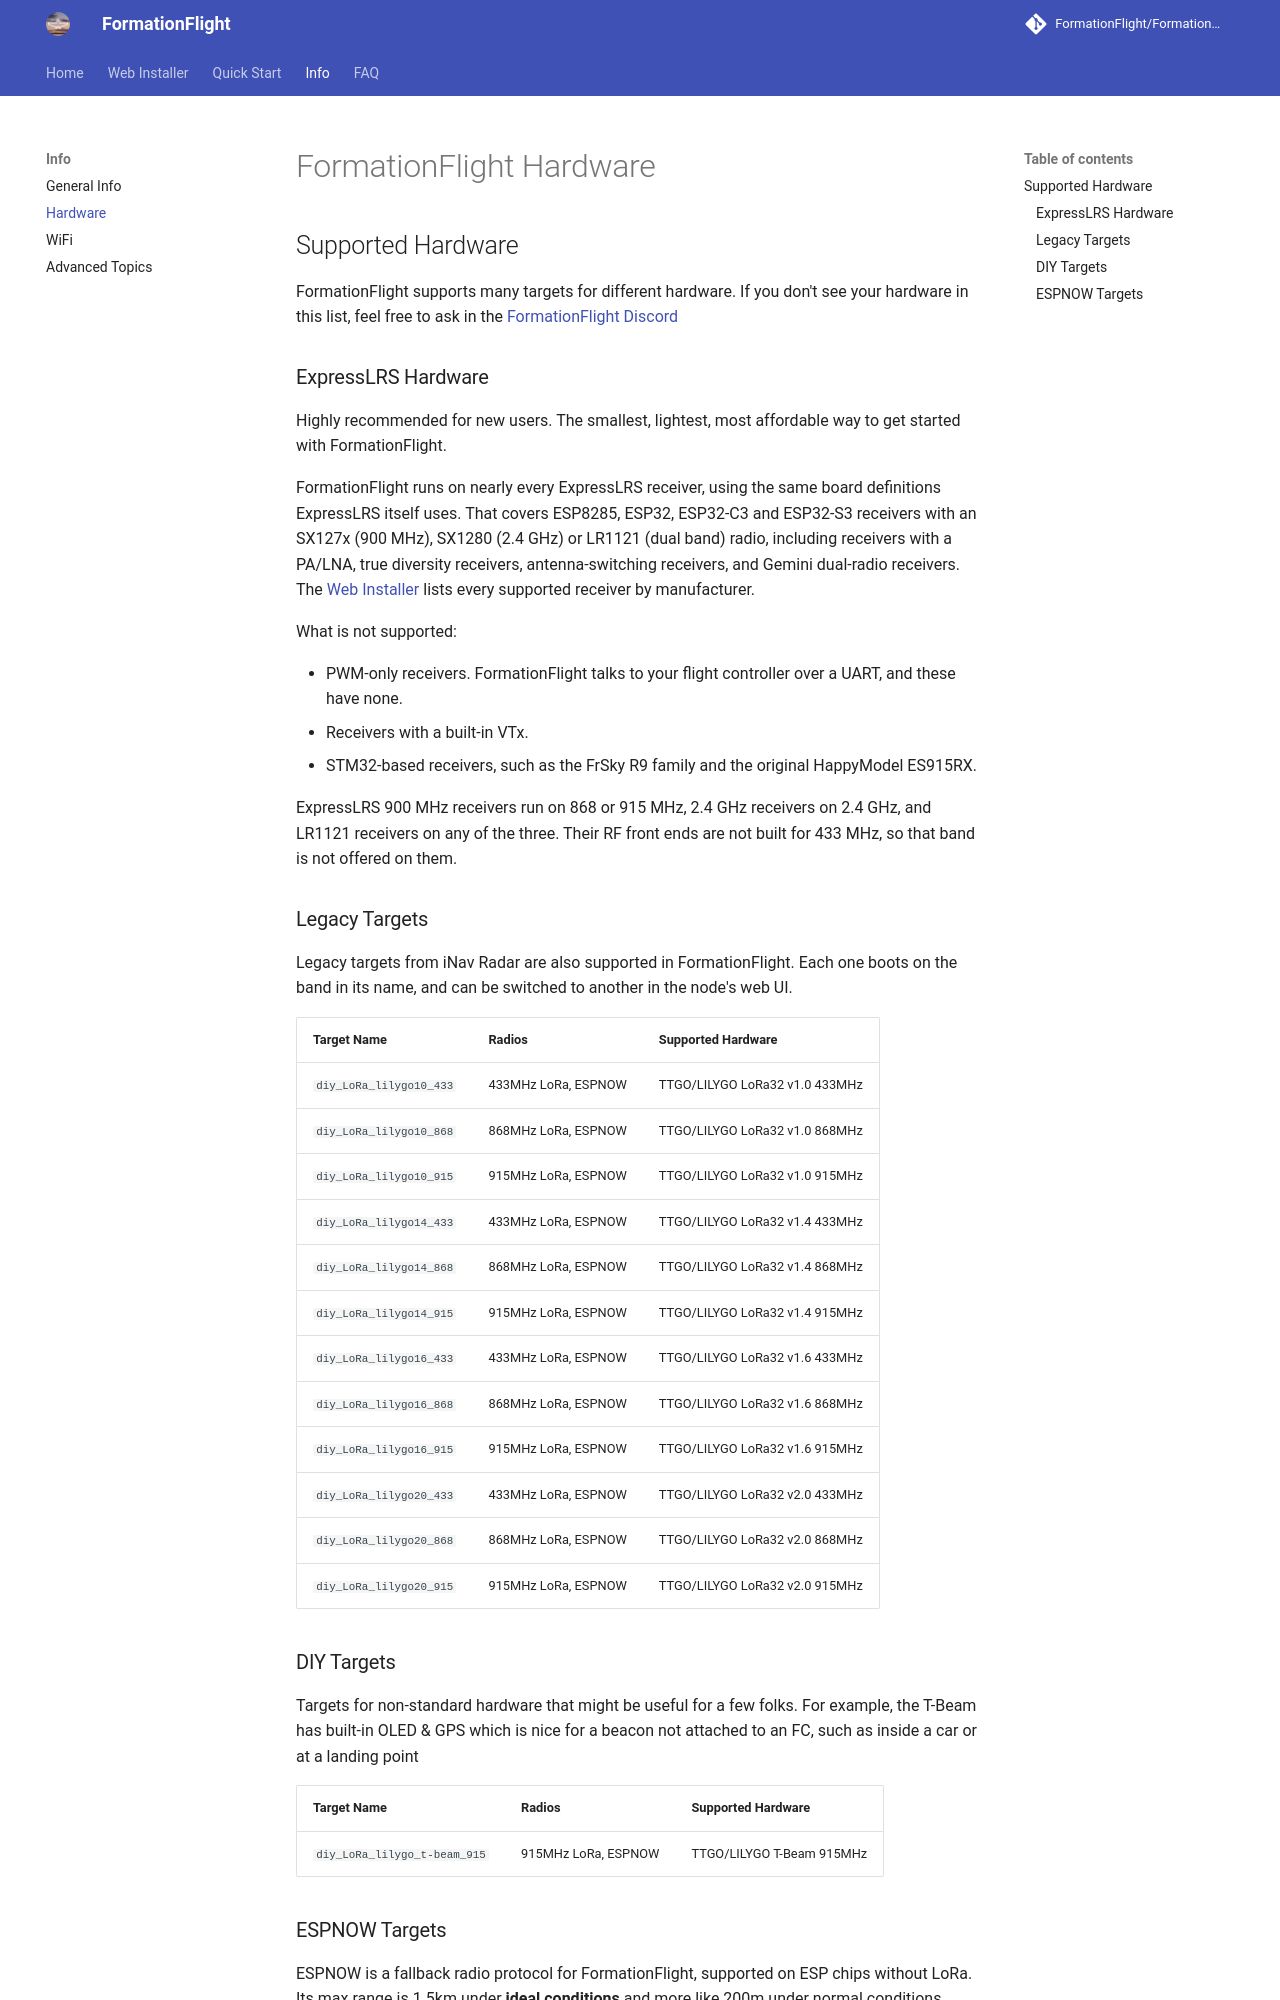

repository: FormationFlight/Docs · page: hardware/index.html · generator: mkdocs

# FormationFlight Hardware

## Supported Hardware

FormationFlight supports many targets for different hardware. If you don't see your hardware in this list, feel free to ask in the [FormationFlight Discord](https://discord.gg/npaX3VxQjh)

### ExpressLRS Hardware

Highly recommended for new users. The smallest, lightest, most affordable way to get started with FormationFlight.

FormationFlight runs on nearly every ExpressLRS receiver, using the same board definitions ExpressLRS itself uses. That covers ESP8285, ESP32, ESP32-C3 and ESP32-S3 receivers with an SX127x (900 MHz), SX1280 (2.4 GHz) or LR1121 (dual band) radio, including receivers with a PA/LNA, true diversity receivers, antenna-switching receivers, and Gemini dual-radio receivers. The [Web Installer](installer/index.md) lists every supported receiver by manufacturer.

What is not supported:

- PWM-only receivers. FormationFlight talks to your flight controller over a UART, and these have none.
- Receivers with a built-in VTx.
- STM32-based receivers, such as the FrSky R9 family and the original HappyModel ES915RX.

ExpressLRS 900 MHz receivers run on 868 or 915 MHz, 2.4 GHz receivers on 2.4 GHz, and LR1121 receivers on any of the three. Their RF front ends are not built for 433 MHz, so that band is not offered on them.

### Legacy Targets

Legacy targets from iNav Radar are also supported in FormationFlight. Each one boots on the band in its name, and can be switched to another in the node's web UI.

| Target Name             | Radios              | Supported Hardware             |
|-------------------------|---------------------|--------------------------------|
| `diy_LoRa_lilygo10_433` | 433MHz LoRa, ESPNOW | TTGO/LILYGO LoRa32 v1.0 433MHz |
| `diy_LoRa_lilygo10_868` | 868MHz LoRa, ESPNOW | TTGO/LILYGO LoRa32 v1.0 868MHz |
| `diy_LoRa_lilygo10_915` | 915MHz LoRa, ESPNOW | TTGO/LILYGO LoRa32 v1.0 915MHz |
| `diy_LoRa_lilygo14_433` | 433MHz LoRa, ESPNOW | TTGO/LILYGO LoRa32 v1.4 433MHz |
| `diy_LoRa_lilygo14_868` | 868MHz LoRa, ESPNOW | TTGO/LILYGO LoRa32 v1.4 868MHz |
| `diy_LoRa_lilygo14_915` | 915MHz LoRa, ESPNOW | TTGO/LILYGO LoRa32 v1.4 915MHz |
| `diy_LoRa_lilygo16_433` | 433MHz LoRa, ESPNOW | TTGO/LILYGO LoRa32 v1.6 433MHz |
| `diy_LoRa_lilygo16_868` | 868MHz LoRa, ESPNOW | TTGO/LILYGO LoRa32 v1.6 868MHz |
| `diy_LoRa_lilygo16_915` | 915MHz LoRa, ESPNOW | TTGO/LILYGO LoRa32 v1.6 915MHz |
| `diy_LoRa_lilygo20_433` | 433MHz LoRa, ESPNOW | TTGO/LILYGO LoRa32 v2.0 433MHz |
| `diy_LoRa_lilygo20_868` | 868MHz LoRa, ESPNOW | TTGO/LILYGO LoRa32 v2.0 868MHz |
| `diy_LoRa_lilygo20_915` | 915MHz LoRa, ESPNOW | TTGO/LILYGO LoRa32 v2.0 915MHz |

### DIY Targets

Targets for non-standard hardware that might be useful for a few folks. For example, the T-Beam has built-in OLED & GPS which is nice for a beacon not attached to an FC, such as inside a car or at a landing point

| Target Name                  | Radios              | Supported Hardware        |
|------------------------------|---------------------|---------------------------|
| `diy_LoRa_lilygo_t-beam_915` | 915MHz LoRa, ESPNOW | TTGO/LILYGO T-Beam 915MHz |
